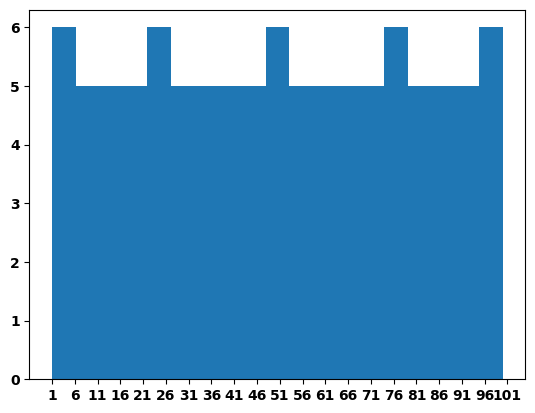

This figure's Python source:
from matplotlib import pyplot as plt
import random as r

font = {'family': 'Microsoft YaHei',
        'weight': 'bold',
        'size': '10'}
plt.rc('font', **font)

a = [i for i in range(1, 101)]

# 计算组数
d = 5  # 组距
num_bins = (max(a) - min(a)) // d  # 组数

plt.hist(a, num_bins)

# 设置x轴的刻度
plt.xticks(range(min(a), max(a) + d, d))

plt.show()
